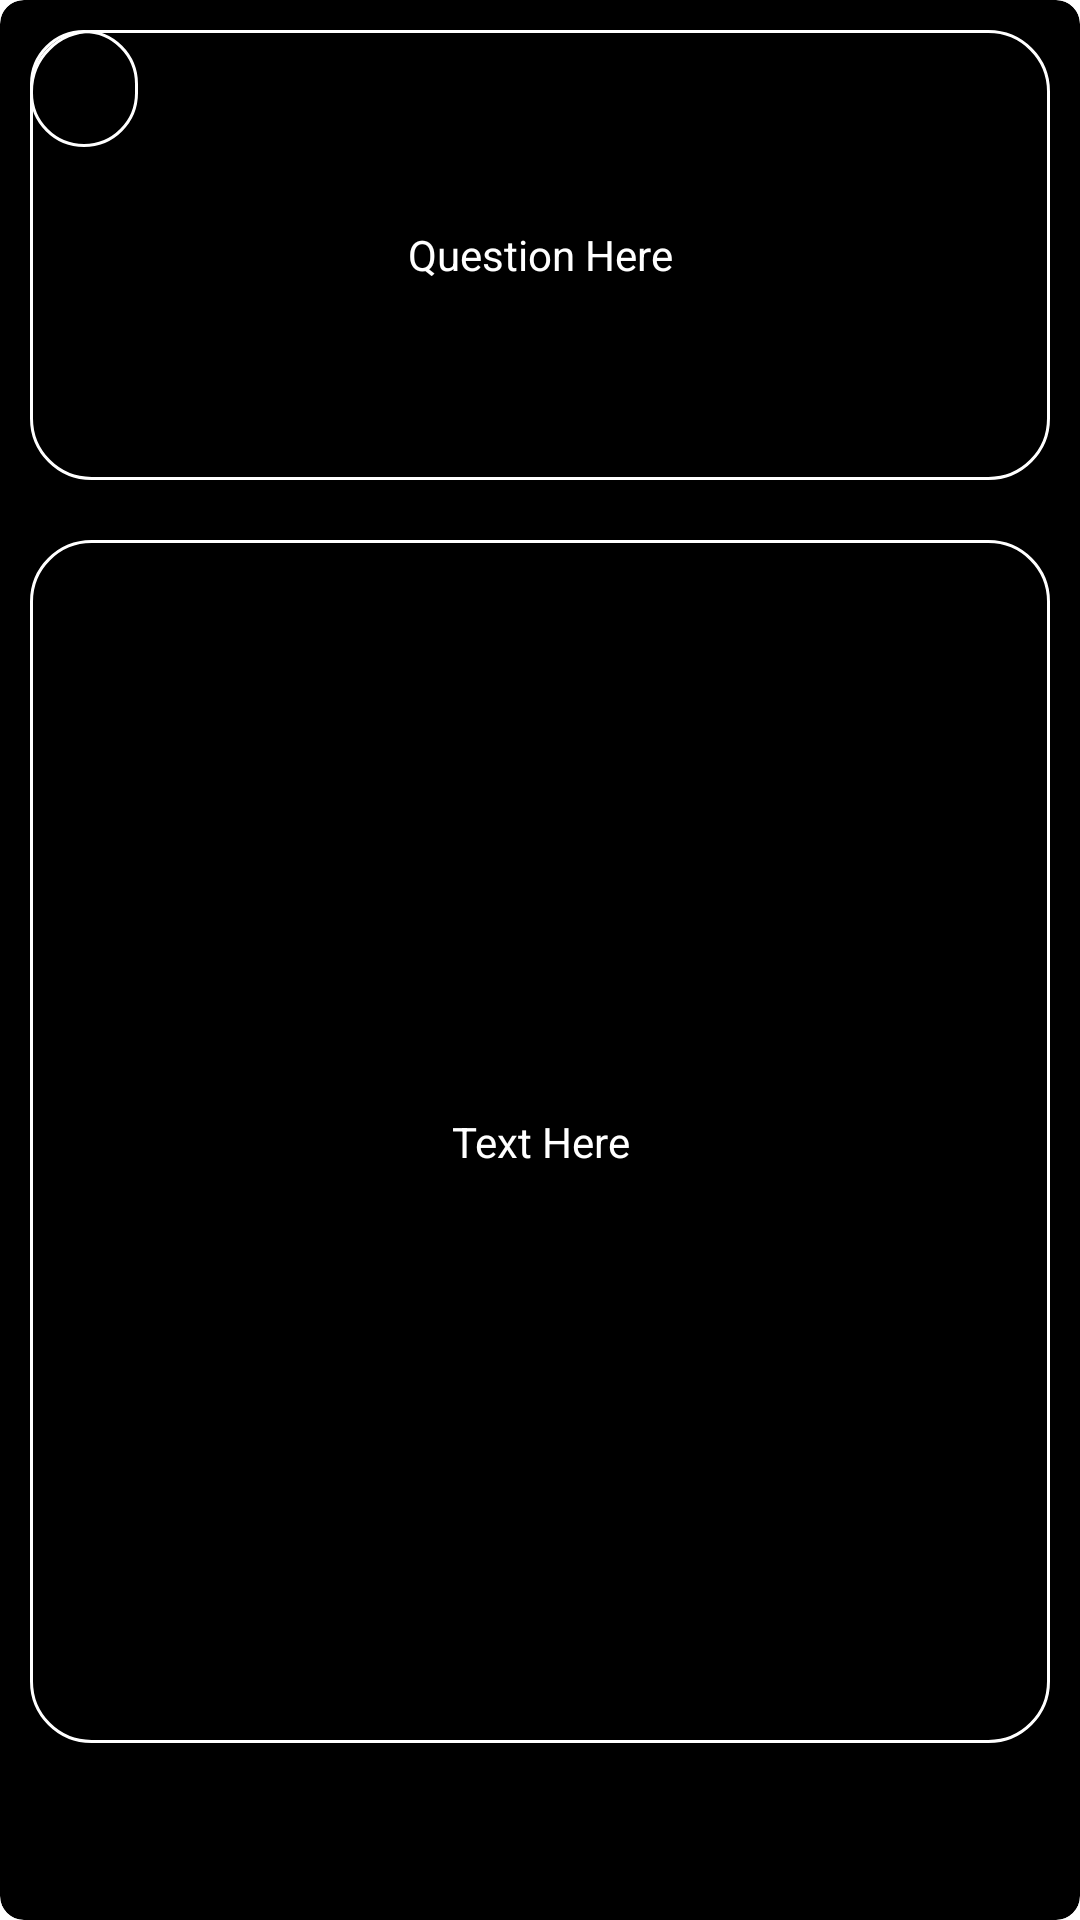

This screen was rendered from an Android layout file. Write that file and the resources it references.
<!-- AndroidManifest.xml: application theme Theme.FlashCard -->
<!-- res/layout/notes_row.xml -->
<?xml version="1.0" encoding="utf-8"?>
<androidx.cardview.widget.CardView xmlns:android="http://schemas.android.com/apk/res/android"
    xmlns:app="http://schemas.android.com/apk/res-auto"
    xmlns:tools="http://schemas.android.com/tools"
    android:id="@+id/note"
    android:layout_width="match_parent"
    android:layout_height="match_parent"
    android:layout_margin="10dp"
    android:minHeight="80dp"
    app:cardBackgroundColor="@color/colorPrimary"
    app:cardCornerRadius="8dp"
    app:cardElevation="0dp"
    app:cardMaxElevation="0dp"
    app:cardPreventCornerOverlap="false">

    <RelativeLayout
        android:layout_width="wrap_content"
        android:layout_height="wrap_content">

        <ImageView
            android:id="@+id/note_delete"
            android:layout_width="36dp"
            android:layout_height="39dp"
            android:layout_marginStart="10dp"
            android:layout_marginTop="10dp"
            android:layout_marginEnd="10dp"
            android:layout_marginBottom="10dp"
            android:background="@drawable/note_bg_border"
            android:gravity="center"
            android:padding="10dp" />
        <TextView
            android:id="@+id/note_question"
            android:layout_width="match_parent"
            android:layout_height="150dp"
            android:layout_alignParentStart="true"
            android:layout_marginStart="10dp"
            android:layout_marginTop="10dp"
            android:layout_marginEnd="10dp"
            android:layout_marginBottom="10dp"
            android:background="@drawable/note_bg_border"
            android:gravity="center"
            android:padding="10dp"
            android:text="@string/question_here"
            android:textColor="@android:color/white" />

        <TextView
            android:id="@+id/note_text"
            android:layout_width="match_parent"
            android:layout_height="match_parent"
            android:layout_below="@+id/note_question"
            android:layout_alignParentStart="true"
            android:layout_marginStart="10dp"
            android:layout_marginTop="10dp"
            android:layout_marginEnd="10dp"
            android:layout_above="@+id/note_date"
            android:layout_marginBottom="10dp"
            android:background="@drawable/note_bg_border"
            android:gravity="center"
            android:padding="10dp"
            android:text="@string/text_here"
            android:textColor="@android:color/white" />

        <TextView
            android:id="@+id/note_date"
            android:layout_width="wrap_content"
            android:layout_height="wrap_content"
            android:layout_alignParentEnd="true"
            android:layout_alignParentBottom="true"
            android:gravity="center|start"
            android:layout_margin="10dp"
            android:padding="5dp"
            android:textColor="@android:color/white"
            tools:text="date" />
    </RelativeLayout>

</androidx.cardview.widget.CardView>
<!-- resources referenced by this layout -->
<resources>
  <color name="colorPrimary">#000</color>
  <!-- drawable note_bg_border (drawable) -->
  <?xml version="1.0" encoding="utf-8"?>
  <shape xmlns:android="http://schemas.android.com/apk/res/android">
      <stroke android:color="@android:color/white"
          android:width="1dp"/>
  
      <corners android:radius="20dp" />
  
  </shape>
  <string name="question_here">Question Here</string>
  <string name="text_here">Text Here</string>
  <style name="Theme.FlashCard" parent="Theme.MaterialComponents.Light.NoActionBar">
          
          <item name="colorPrimary">@color/colorPrimary</item>
          <item name="colorPrimaryVariant">@color/colorPrimaryDark</item>
          <item name="colorOnPrimary">@color/colorPrimaryDark</item>
          
          <item name="android:statusBarColor">@color/colorPrimary</item>
          
      </style>
  <color name="colorPrimaryDark">#fff</color>
</resources>
